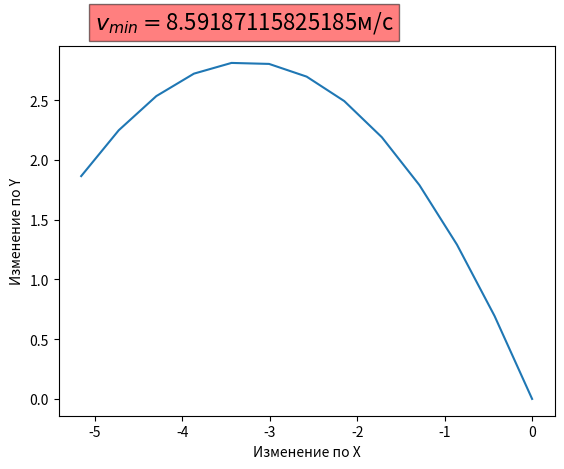

Recreate this plot in Python.
import math
import numpy as np
import matplotlib.pyplot as plt


def calc_min_velocity(radius, mu, phi: float) -> float:
    return math.sqrt(radius * 9.81 * (1 + abs(math.cos(phi)) * (1 + mu)))


def show_trajectory(radius, phi, velocity_start: float):
    # длина дуги по которой мы пройдем
    duga_length = math.pi * radius * (math.degrees(phi) / 180)

    X = np.array([])
    # выбрал удобный дискретный шаг
    discret_time = 0.1
    for i in np.arange(0, duga_length / velocity_start, discret_time):
        """
        Вывод формулы
        Мы (грубо говоря) бросаем наше тело с некоторой скорость v под углом a с высоты h
        Значит координата X в каждый момент времени будет равно
        X = v * cos(a) * t
        """
        X = np.append(X, velocity_start * math.cos(phi) * i)

    Y = np.array([])
    for i in np.arange(0, duga_length / velocity_start, discret_time):
        """
        Вывод формулы
        Мы (грубо говоря) бросаем наше тело с некоторой скорость v под углом a с высоты h
        Значит координата Y в каждый момент времени будет равно
        Y = v * sin(a) * t - g * t ^ 2 / 2
        """
        Y = np.append(Y, velocity_start * math.sin(phi) * i - 9.81 * i * i / 2)

    plt.plot(X, Y)
    plt.xlabel("Изменение по X")
    plt.ylabel("Изменение по Y")
    plt.text(
        -5, 3.1,
        "$v_{min}=$" + f"{velocity_start}м/с",
        fontsize=16,
        bbox=dict(facecolor='red', alpha=0.5)
    )
    plt.show()


def main():
    radius = 5
    phi = math.pi / 2 + math.pi / 6
    mu = 0.01

    velocity = calc_min_velocity(radius, mu, phi)
    print(velocity)

    show_trajectory(radius, phi, velocity)


if __name__ == '__main__':
    main()
